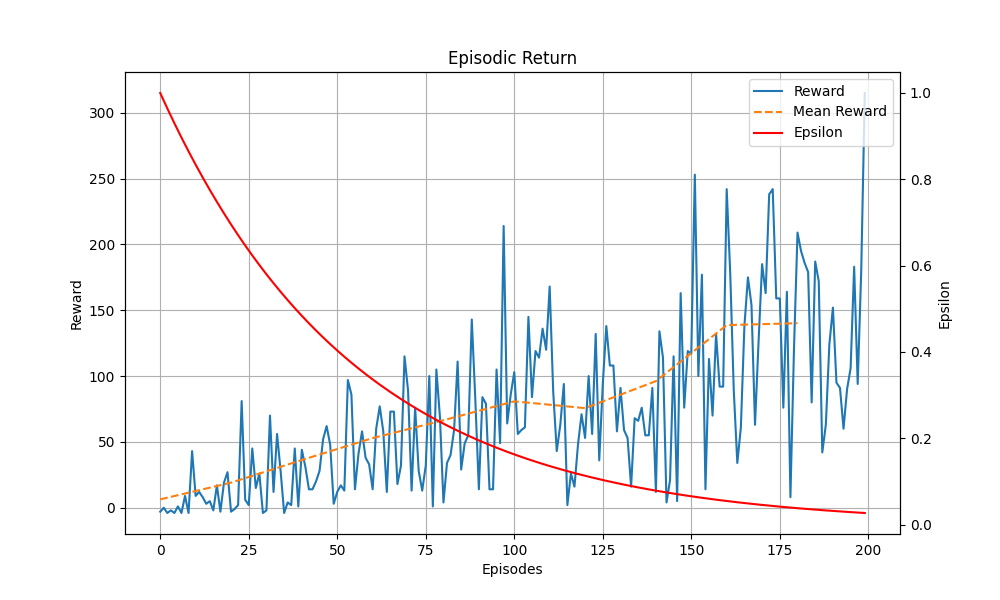

Source data for this figure (header and first rows):
Episodes, Episodic Return, Scores, Epsilon
1, -3, 0, 1.0
2, 0, 0, 0.982
3, -4, 0, 0.9643
4, -2, 0, 0.947
5, -4, 0, 0.93
6, 1, 0, 0.9132
7, -4, 0, 0.8968
8, 9, 1, 0.8807
9, -4, 0, 0.8648
10, 43, 3, 0.8492
11, 9, 1, 0.834
12, 12, 1, 0.819
13, 8, 1, 0.8042
14, 3, 0, 0.7898
15, 5, 0, 0.7755
16, -2, 0, 0.7616
17, 17, 1, 0.7479
18, -3, 0, 0.7344
19, 19, 1, 0.7212
20, 27, 2, 0.7082
21, -3, 0, 0.6955
22, -1, 0, 0.683
23, 2, 0, 0.6707
24, 81, 5, 0.6586
25, 6, 0, 0.6468
26, 2, 0, 0.6351
27, 45, 3, 0.6237
28, 15, 1, 0.6125
29, 26, 2, 0.6015
30, -4, 0, 0.5907
31, -2, 0, 0.58
32, 70, 5, 0.5696
33, 12, 1, 0.5593
34, 56, 4, 0.5493
35, 28, 2, 0.5394
36, -4, 0, 0.5297
37, 4, 0, 0.5202
38, 2, 0, 0.5108
39, 45, 3, 0.5016
40, 1, 0, 0.4926
41, 44, 3, 0.4837
42, 31, 2, 0.475
43, 14, 1, 0.4665
44, 14, 1, 0.4581
45, 20, 1, 0.4498
46, 28, 2, 0.4417
47, 52, 3, 0.4338
48, 62, 4, 0.426
49, 48, 3, 0.4183
50, 3, 0, 0.4108
51, 12, 1, 0.4034
52, 17, 1, 0.3962
53, 13, 1, 0.389
54, 97, 6, 0.382
55, 86, 6, 0.3752
56, 14, 1, 0.3684
57, 41, 2, 0.3618
58, 58, 4, 0.3553
59, 38, 3, 0.3489
60, 33, 2, 0.3426
... 140 more rows
